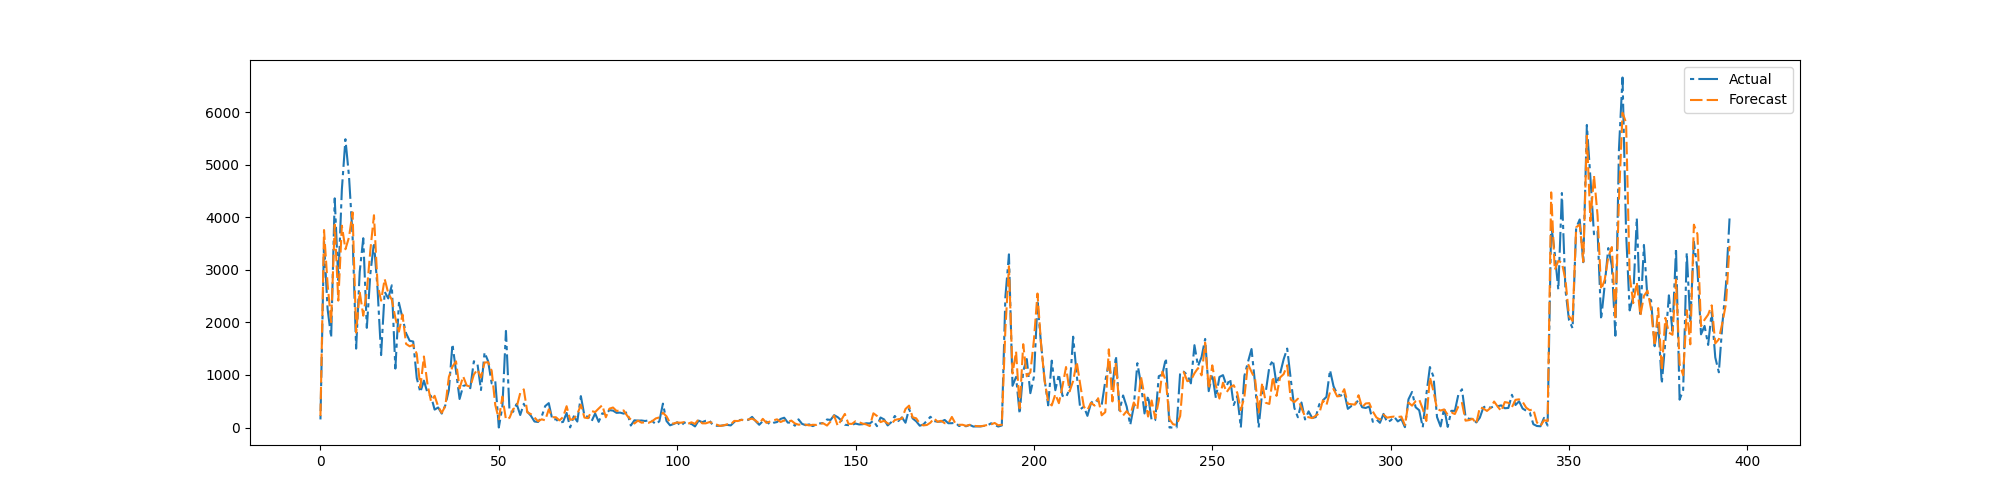

Source data for this figure (header and first rows):
preds, trues
219.2, 153.7
3759, 3538
2726, 2256
2006, 1714
3861, 4362
2416, 2806
3842, 4530
3393, 5488
3620, 4784
4097, 3658
1807, 1501
2584, 2962
2129, 3603
2595, 1897
3384, 2936
4041, 3521
2729, 2643
2414, 1378
2828, 2584
2558, 2457
2433, 2706
2085, 1122
1825, 2374
2150, 2081
1591, 1795
1546, 1652
1573, 1636
1400, 940.1
761.4, 672.4
1352, 892.6
824.2, 660.5
497, 596.9
603.4, 340.4
398.4, 380.9
279.4, 264.9
406.6, 422.8
962.3, 713.6
1159, 1586
1259, 1076
742.9, 542.6
973.5, 789.8
799.7, 814.3
777.2, 747.9
1008, 1261
1106, 1216
953.4, 713.6
1236, 1429
1244, 1262
1079, 840.1
430.3, 885.6
155.7, 0.0
588.1, 397.0
151.9, 1838
184.5, 303.3
350, 299.1
389.5, 448.8
655.3, 237.6
726.1, 451.5
287.1, 299.8
254.9, 222.2
... 336 more rows
